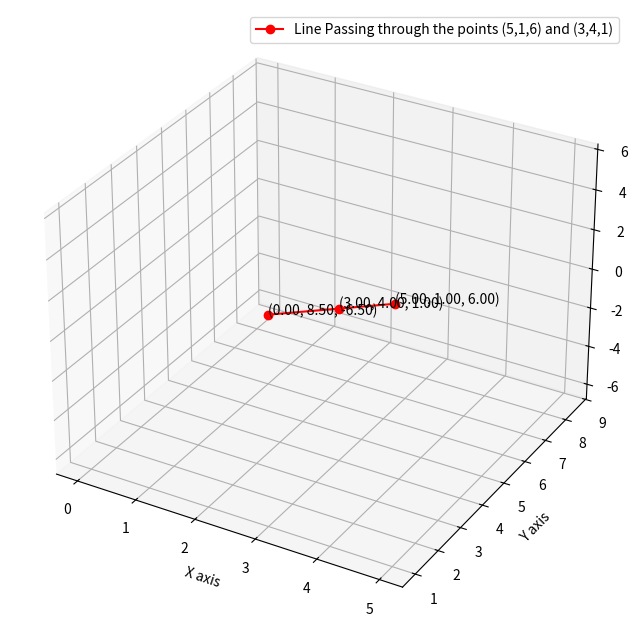

The script that saved this image:
import numpy as np
import matplotlib.pyplot as plt
from mpl_toolkits import mplot3d
plt.figure(figsize=(10,8))
ax = plt.axes(projection='3d')
x_c = [5,3,0]
y_c= [1,4,17/2]
z_c = [6,1,-13/2]

result, = ax.plot3D(x_c, y_c, z_c,label="Line Passing through the points (5,1,6) and (3,4,1)",color='r',marker='o')
ax.set_xlabel('X axis')
ax.set_ylabel('Y axis')
ax.set_zlabel('Z axis')
for x, y, z in zip(x_c, y_c, z_c):
    label = '(%0.2f, %0.2f, %0.2f)' % (x, y, z)
    ax.text(x, y, z, label)
plt.legend(handles=[result])